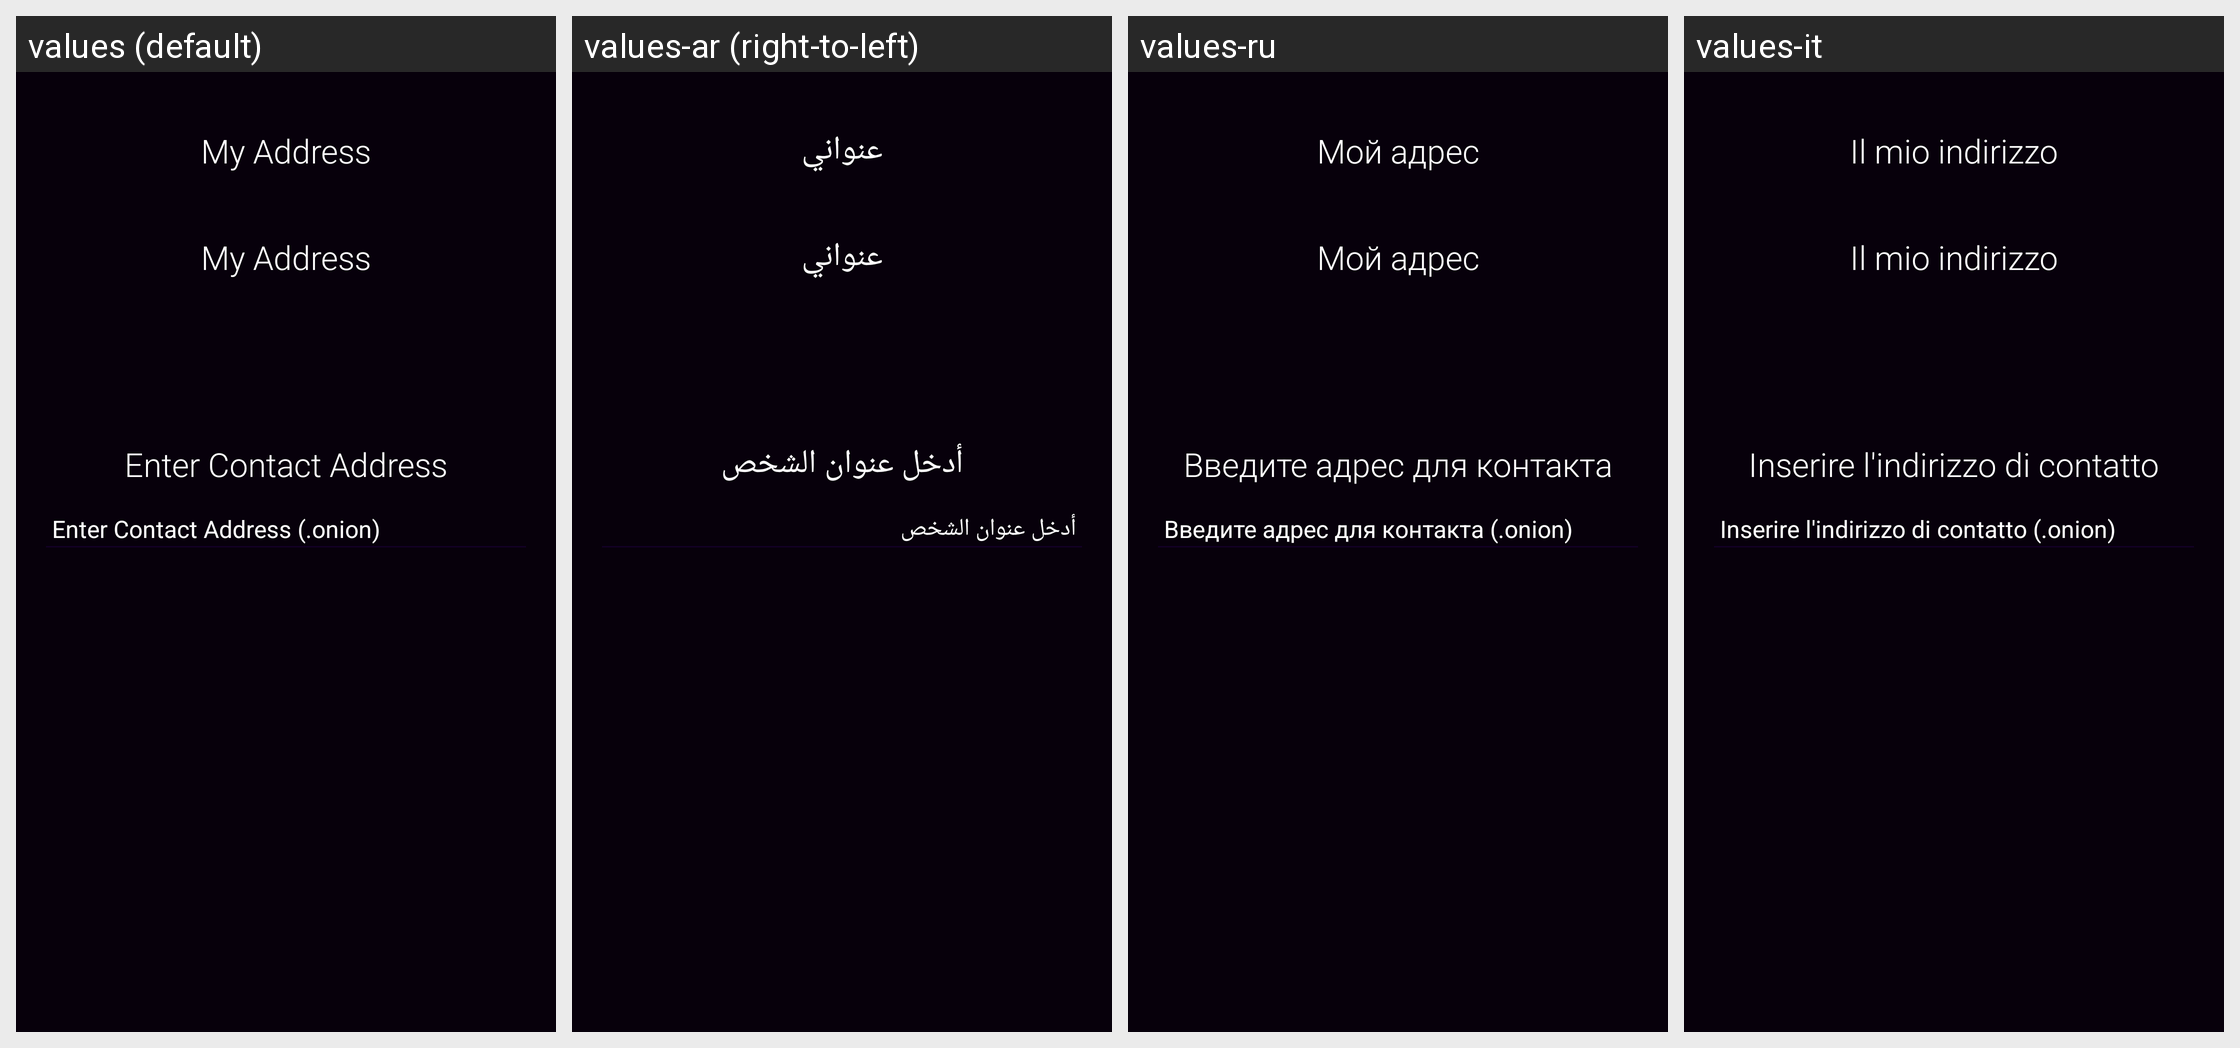

Strings drawn on this Android screen and how each of the app's shown locales translates them:
Android screen res/layout/fragment_add_contact.xml rendered under 4 locales, left to right: values (default), values-ar (right-to-left), values-ru, values-it. Device: Nexus 5 (rendered at 1080×1920; each locale shown at half size, 540×960, under a caption strip naming it); theme AppTheme.
Other locales in the repository, not shown: values-de, values-es, values-et-rEE, values-pl, values-pt, values-ro.
Strings drawn on this screen, with the default value and each locale's value (text and hints the layout hard-codes, and strings that could not be matched under every locale, appear in the picture but are not listed):

lbl_contact_address
  values: Enter Contact Address
  values-ar: أدخل عنوان الشخص
  values-ru: Введите адрес для контакта
  values-it: Inserire l'indirizzo di contatto

hint_contact_address
  values: Enter Contact Address (.onion)
  values-ar: أدخل عنوان الشخص
  values-ru: Введите адрес для контакта (.onion)
  values-it: Inserire l'indirizzo di contatto (.onion)

myaddress
  values: My Address
  values-ar: عنواني
  values-ru: Мой адрес
  values-it: Il mio indirizzo
